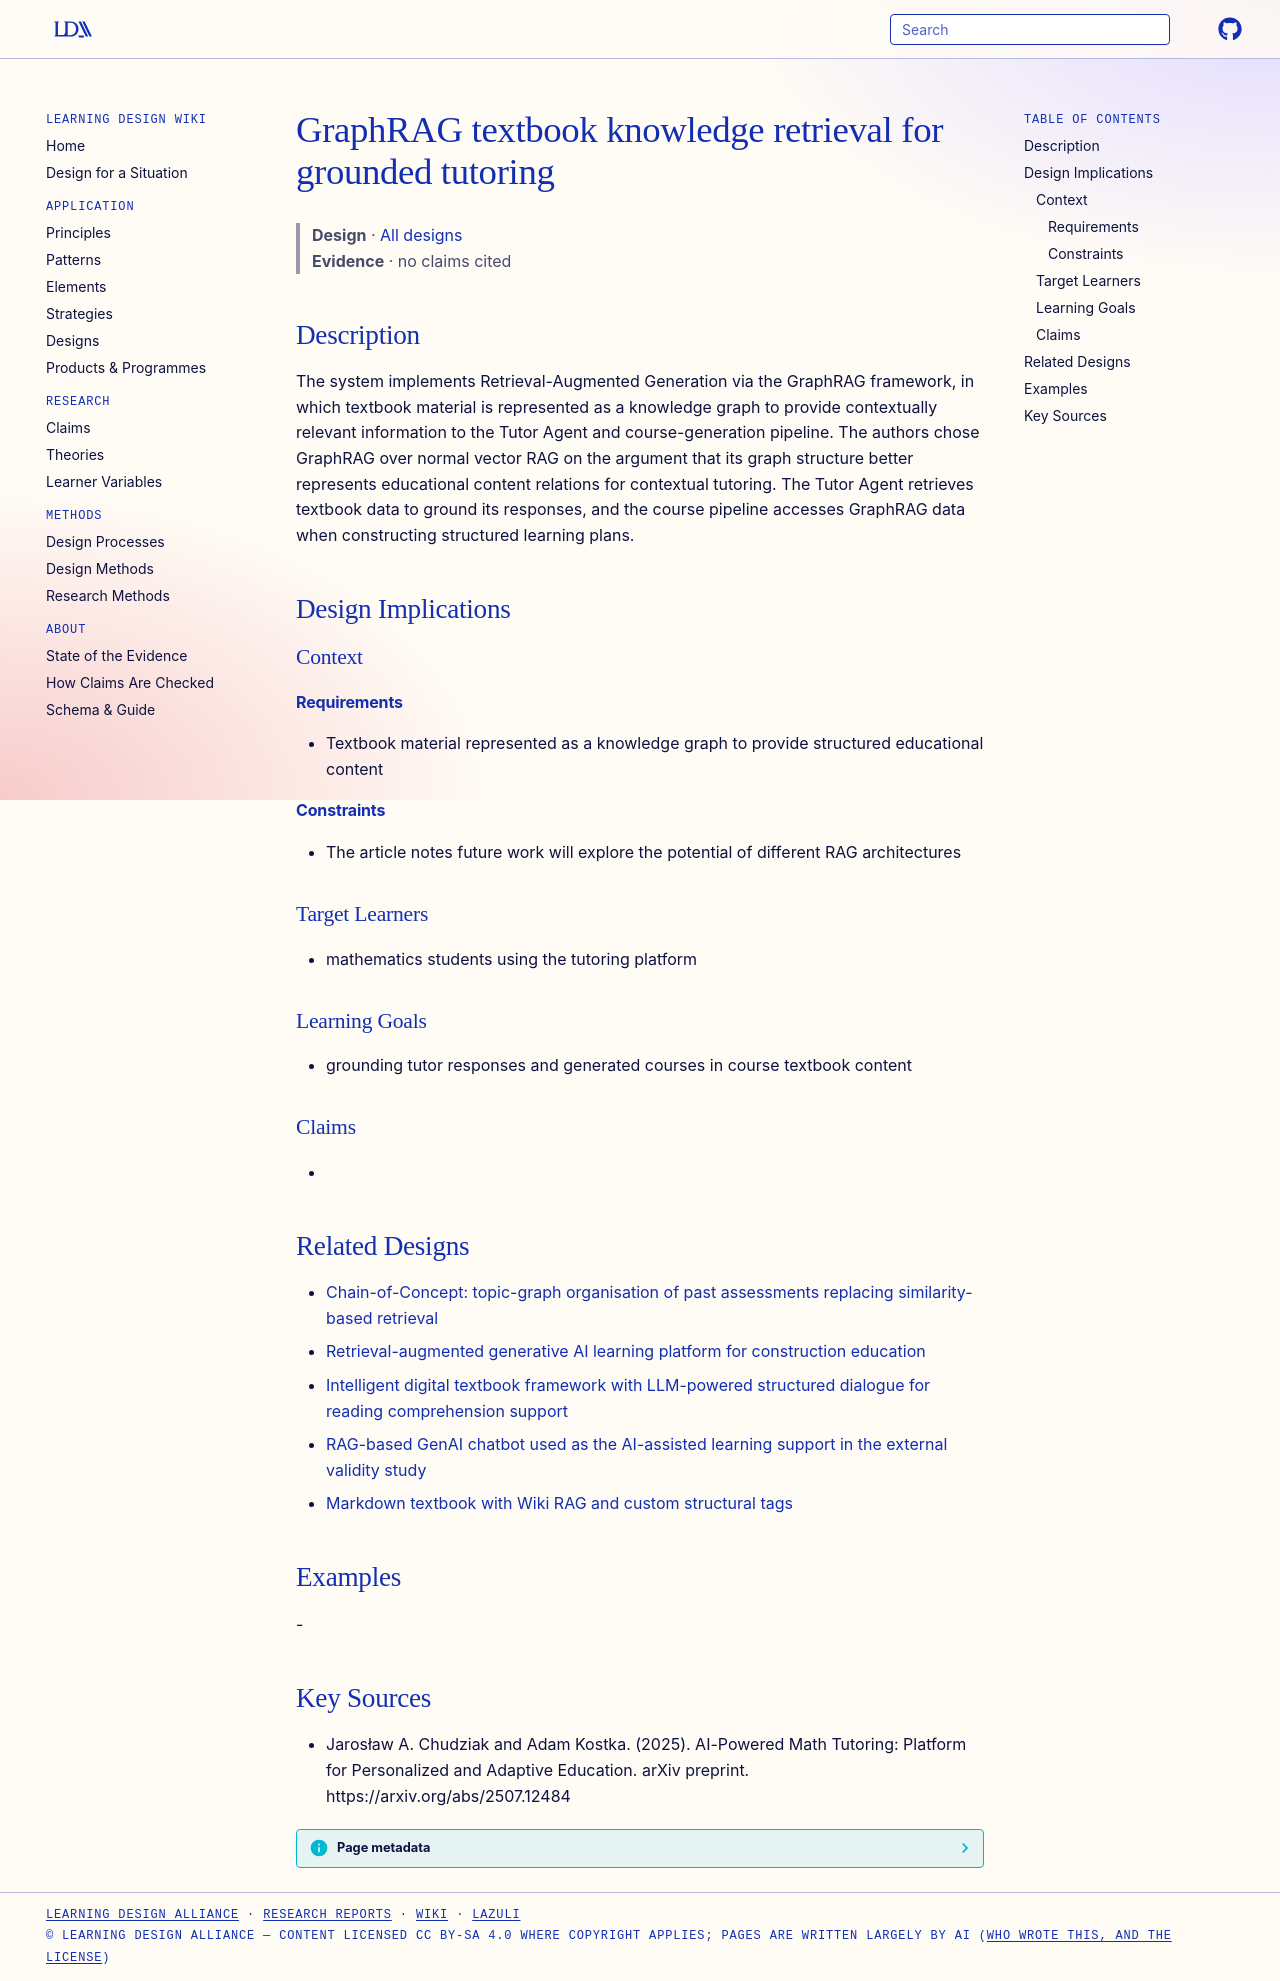

repository: Learning-Design-Alliance/learning-wiki · page: designs/graphrag-textbook-retrieval-math-tutor/index.html · generator: mkdocs

---
type: design
id: graphrag-textbook-retrieval-math-tutor
title: GraphRAG textbook knowledge retrieval for grounded tutoring
description: The system implements Retrieval-Augmented Generation via the GraphRAG framework, in which textbook material is represented as a knowledge graph to provide contextually relevant information to the Tutor Agent and cours...
status: review
generated:
  by: "process:settle-candidates"
  at: 2026-10-10
sources:
  - id: jarosław-a-chudziak-and-adam-kostka-2025
    resource: "https://arxiv.org/abs/2507.12484"
    title: "Jarosław A. Chudziak and Adam Kostka. (2025). AI-Powered Math Tutoring: Platform for Personalized and Adaptive Education. arXiv preprint. https://arxiv.org/abs/2507.12484"
    author: Jarosław A. Chudziak and Adam Kostka
---

# GraphRAG textbook knowledge retrieval for grounded tutoring

> **Design** · [All designs](index.md)
> **Evidence** · no claims cited

## Description
The system implements Retrieval-Augmented Generation via the GraphRAG framework, in which textbook material is represented as a knowledge graph to provide contextually relevant information to the Tutor Agent and course-generation pipeline. The authors chose GraphRAG over normal vector RAG on the argument that its graph structure better represents educational content relations for contextual tutoring. The Tutor Agent retrieves textbook data to ground its responses, and the course pipeline accesses GraphRAG data when constructing structured learning plans.

## Design Implications

### Context
#### Requirements
- Textbook material represented as a knowledge graph to provide structured educational content
#### Constraints
- The article notes future work will explore the potential of different RAG architectures

### Target Learners
- mathematics students using the tutoring platform

### Learning Goals
- grounding tutor responses and generated courses in course textbook content

### Claims
- 

## Related Designs

- [Chain-of-Concept: topic-graph organisation of past assessments replacing similarity-based retrieval](chain-of-concept-topic-graph-memory.md)
- [Retrieval-augmented generative AI learning platform for construction education](rag-generative-ai-platform-construction-education.md)
- [Intelligent digital textbook framework with LLM-powered structured dialogue for reading comprehension support](intelligent-digital-textbook-llm-structured-dialogue.md)
- [RAG-based GenAI chatbot used as the AI-assisted learning support in the external validity study](rag-genai-chatbot-learning-task.md)
- [Markdown textbook with Wiki RAG and custom structural tags](nupad-markdown-textbook-wiki-rag.md)

## Examples
-

## Key Sources
- Jarosław A. Chudziak and Adam Kostka. (2025). AI-Powered Math Tutoring: Platform for Personalized and Adaptive Education. arXiv preprint. https://arxiv.org/abs/2507.12484
